Run: headless pygame with SDL's dummy video driver; simulated clock (each Clock.tick advances the game by its frame time, no real sleeping); random seed 0; keys injected as events and as key.get_pressed() state; no mouse input.
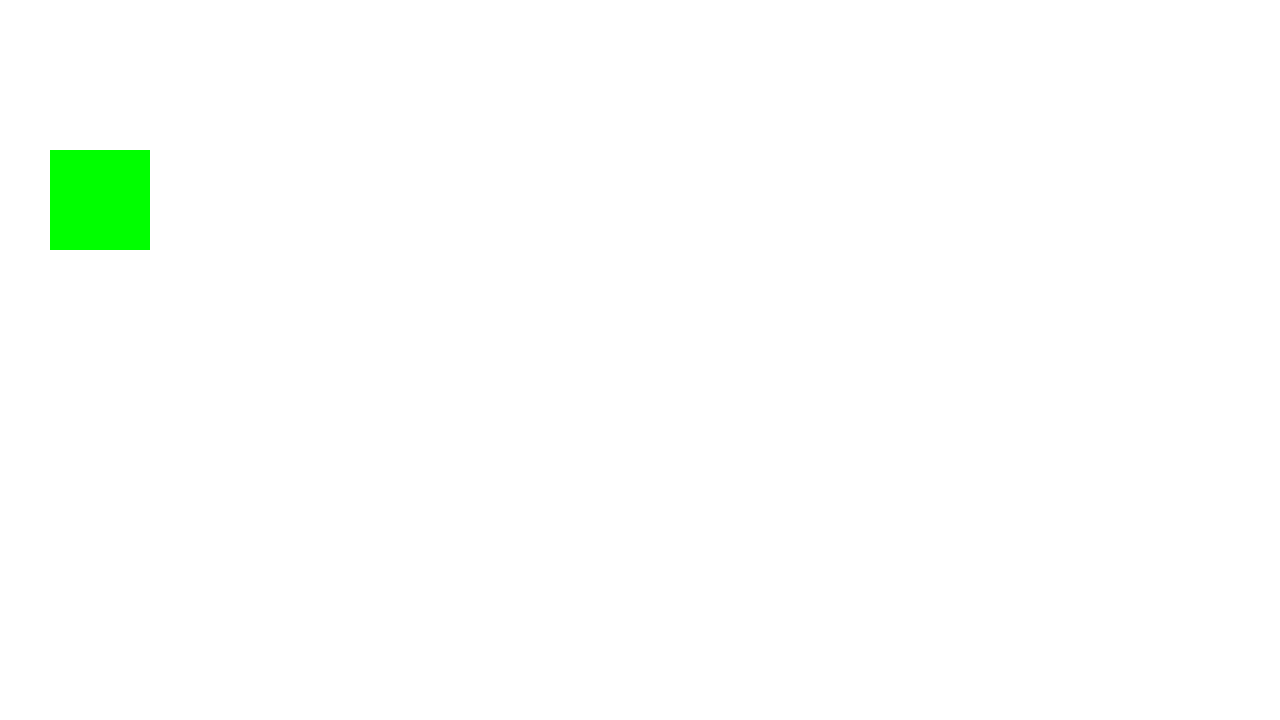
Frame 1 of 4 · flips 1–60 · no input
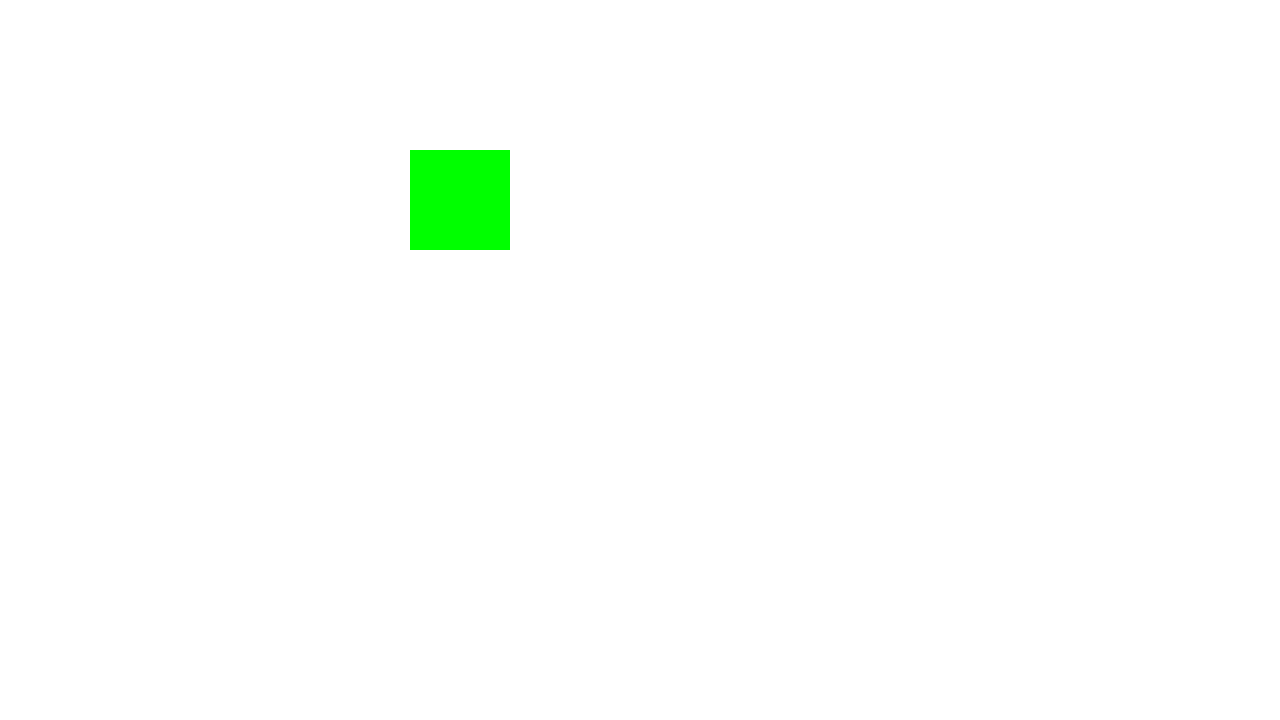
Frame 2 of 4 · flips 61–180 · tapped SPACE, RETURN · held RIGHT (→), D
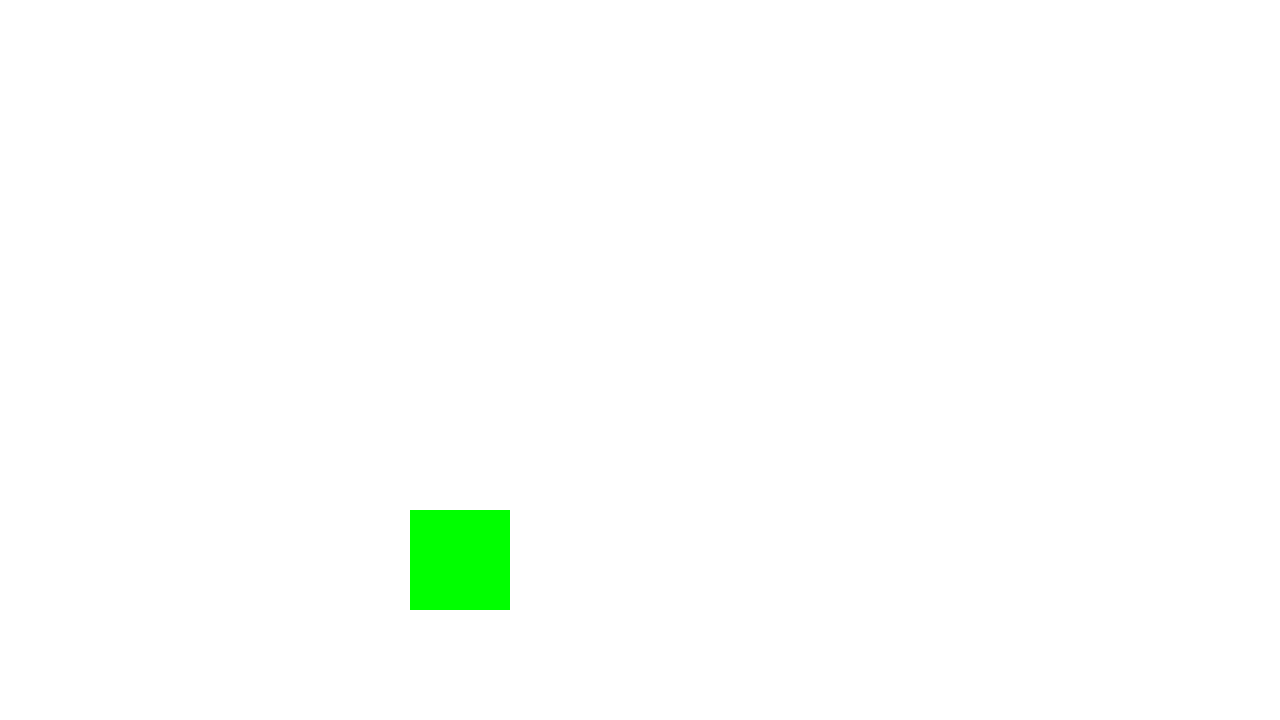
Frame 3 of 4 · flips 181–300 · held DOWN (↓), S
Frame 4 of 4 · flips 301–420 · held LEFT (←), A, UP (↑), W · screen same as frame 1, image omitted

The pygame program that drew these frames:

# Example file showing a basic pygame "game loop"
import pygame

# pygame setup
pygame.init()
screen = pygame.display.set_mode((1280, 720))
clock = pygame.time.Clock()
running = True


player_x = 50
player_y = 150

player_rect = pygame.Rect(player_x, player_y, 100, 100)
player_surface = pygame.Surface((player_rect.width, player_rect.height))
player_surface.fill((0, 255, 0))

while running:
    # poll for events
    # pygame.QUIT event means the user clicked X to close your window
    for event in pygame.event.get():
        if event.type == pygame.QUIT:
            running = False

    keys = pygame.key.get_pressed()
    if keys[pygame.K_w]:
        player_rect.y -= 3
    if keys[pygame.K_s]:
        player_rect.y += 3
    if keys[pygame.K_a]:
        player_rect.x -= 3
    if keys[pygame.K_d]:
        player_rect.x += 3

    # fill the screen with a color to wipe away anything from last frame
    screen.fill("white")

    # pygame.draw.rect(screen, "blue", (player_x, player_y, 100, 100))
    screen.blit(player_surface, player_rect)

    # RENDER YOUR GAME HERE

    # flip() the display to put your work on screen
    pygame.display.flip()

    clock.tick(60)  # limits FPS to 60

pygame.quit()
